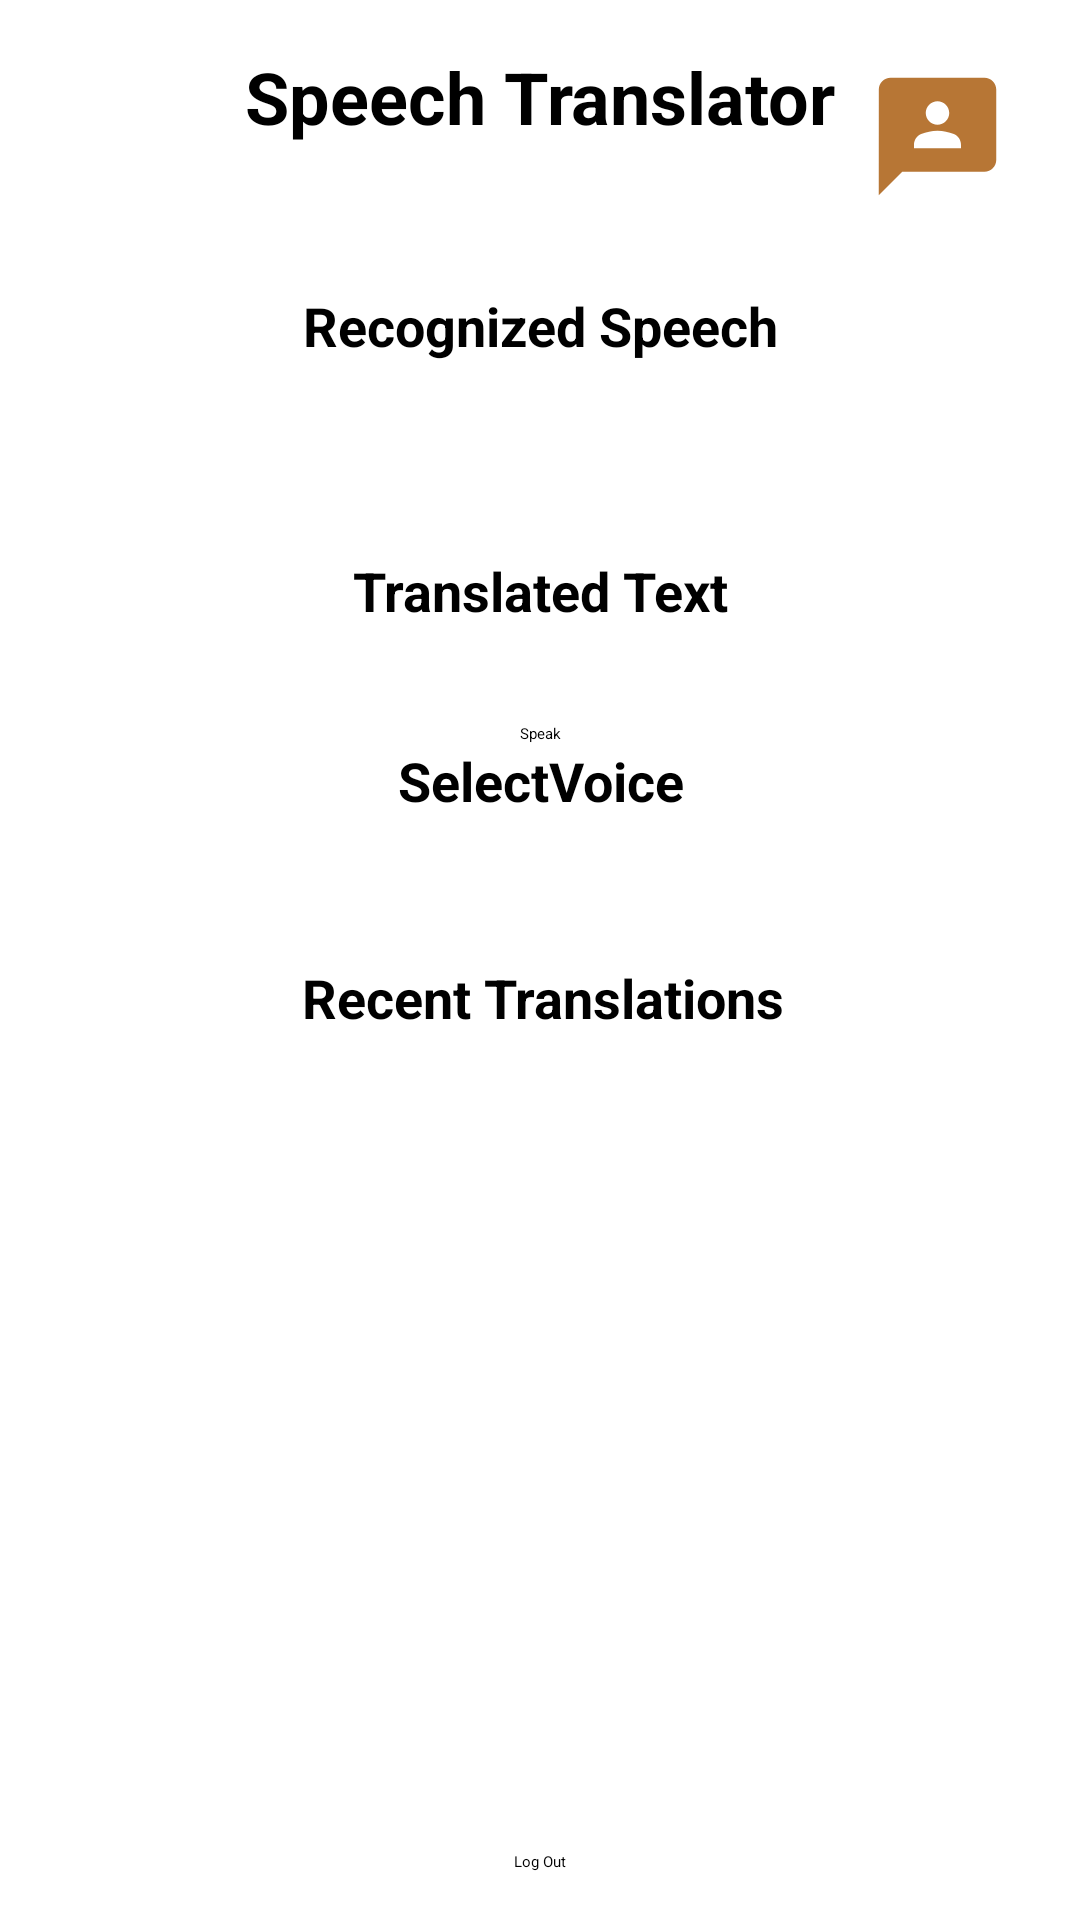

Write the Android layout XML for this screen, with the resource values it uses.
<!-- AndroidManifest.xml: application theme Theme.LanguageTranslator -->
<!-- res/layout/activity_main.xml -->
<?xml version="1.0" encoding="utf-8"?>
<androidx.constraintlayout.widget.ConstraintLayout xmlns:android="http://schemas.android.com/apk/res/android"
    xmlns:app="http://schemas.android.com/apk/res-auto"
    xmlns:tools="http://schemas.android.com/tools"
    android:layout_width="match_parent"
    android:layout_height="match_parent"
    android:background="@drawable/background_5"
    android:visibility="visible"
    tools:context=".MainActivity"
    tools:visibility="visible">

    
    <TextView
        android:id="@+id/tvTranslatorHeading"
        android:layout_width="wrap_content"
        android:layout_height="wrap_content"
        android:paddingStart="16dp"
        android:paddingTop="16dp"
        android:paddingEnd="16dp"
        android:paddingBottom="16dp"
        android:text="Speech Translator"
        android:textColor="@android:color/black"
        android:textSize="24sp"
        android:textStyle="bold"
        app:layout_constraintEnd_toEndOf="parent"
        app:layout_constraintStart_toStartOf="parent"
        app:layout_constraintTop_toTopOf="parent" />

    

    
    <ImageButton
        android:id="@+id/btnProfile"
        android:layout_width="63dp"
        android:layout_height="67dp"
        android:layout_marginTop="12dp"
        android:layout_marginEnd="16dp"
        android:background="?attr/selectableItemBackgroundBorderless"
        android:contentDescription="Profile button"
        android:padding="8dp"
        android:src="@drawable/ic_profile"
        app:layout_constraintEnd_toEndOf="parent"
        app:layout_constraintTop_toTopOf="parent" />

    <TextView
        android:id="@+id/tvResult"
        android:layout_width="wrap_content"
        android:layout_height="wrap_content"
        android:layout_marginTop="16dp"
        android:padding="16dp"
        android:text="Recognized Speech"
        android:textColor="@android:color/black"
        android:textSize="18sp"
        android:textStyle="bold"
        app:layout_constraintEnd_toEndOf="parent"
        app:layout_constraintStart_toStartOf="parent"
        app:layout_constraintTop_toBottomOf="@id/tvTranslatorHeading" />

    
    <Spinner
        android:id="@+id/spinnerLanguage"
        android:layout_width="wrap_content"
        android:layout_height="wrap_content"
        android:layout_marginTop="16dp"
        android:textColor="@android:color/black"
        android:textSize="20sp"
        android:textStyle="bold"
        app:layout_constraintEnd_toEndOf="parent"
        app:layout_constraintStart_toStartOf="parent"
        app:layout_constraintTop_toBottomOf="@id/tvResult" />

    
    <TextView
        android:id="@+id/tvTranslatedText"
        android:layout_width="wrap_content"
        android:layout_height="wrap_content"
        android:layout_marginTop="16dp"
        android:padding="16dp"
        android:text="Translated Text"
        android:textColor="@android:color/black"
        android:textSize="18sp"
        android:textStyle="bold"
        app:layout_constraintEnd_toEndOf="parent"
        app:layout_constraintStart_toStartOf="parent"
        app:layout_constraintTop_toBottomOf="@id/spinnerLanguage" />

    
    <Button
        android:id="@+id/btnSpeak"
        android:layout_width="wrap_content"
        android:layout_height="wrap_content"
        android:layout_marginTop="16dp"
        android:text="Speak"
        app:layout_constraintEnd_toEndOf="parent"
        app:layout_constraintStart_toStartOf="parent"
        app:layout_constraintTop_toBottomOf="@id/tvTranslatedText" />

    
    <Button
        android:id="@+id/btnLogout"
        android:layout_width="wrap_content"
        android:layout_height="wrap_content"
        android:layout_marginBottom="16dp"
        android:text="Log Out"
        app:layout_constraintBottom_toBottomOf="parent"
        app:layout_constraintEnd_toEndOf="parent"
        app:layout_constraintStart_toStartOf="parent" />

    

    

    <Button
        android:id="@+id/btnSelectVoice"
        android:layout_width="wrap_content"
        android:layout_height="wrap_content"
        android:text="SelectVoice"
        android:textColor="@android:color/black"
        android:textSize="18sp"
        android:textStyle="bold"
        app:layout_constraintEnd_toEndOf="@+id/btnSpeak"
        app:layout_constraintStart_toStartOf="@+id/btnSpeak"
        app:layout_constraintTop_toBottomOf="@id/btnSpeak" />

    
    <Spinner
        android:id="@+id/spinnerVoice"
        android:layout_width="wrap_content"
        android:layout_height="wrap_content"
        android:layout_marginTop="8dp"
        app:layout_constraintEnd_toEndOf="@+id/btnSelectVoice"
        app:layout_constraintStart_toStartOf="@+id/btnSelectVoice"
        app:layout_constraintTop_toBottomOf="@id/btnSelectVoice" />

    
    <TextView
        android:id="@+id/tvRecentTranslations"
        android:layout_width="wrap_content"
        android:layout_height="wrap_content"
        android:layout_marginTop="24dp"
        android:padding="16dp"
        android:text="Recent Translations"
        android:textColor="@android:color/black"
        android:textSize="18sp"
        android:textStyle="bold"
        app:layout_constraintEnd_toEndOf="parent"
        app:layout_constraintHorizontal_bias="0.506"
        app:layout_constraintStart_toStartOf="parent"
        app:layout_constraintTop_toBottomOf="@+id/spinnerVoice" />

</androidx.constraintlayout.widget.ConstraintLayout>
<!-- resources referenced by this layout -->
<resources>
  <!-- drawable ic_profile (drawable) -->
  <vector xmlns:android="http://schemas.android.com/apk/res/android" android:height="24dp" android:tint="#B77635" android:viewportHeight="24" android:viewportWidth="24" android:width="24dp">
        
      <path android:fillColor="@android:color/white" android:pathData="M20,2H4.01c-1.1,0 -2,0.9 -2,2L2,22l4,-4h14c1.1,0 2,-0.9 2,-2V4C22,2.9 21.1,2 20,2zM12,6c1.1,0 2,0.9 2,2s-0.9,2 -2,2s-2,-0.9 -2,-2S10.9,6 12,6zM16,14H8v-0.57c0,-0.81 0.48,-1.53 1.22,-1.85C10.07,11.21 11.01,11 12,11c0.99,0 1.93,0.21 2.78,0.58C15.52,11.9 16,12.62 16,13.43V14z"/>
      
  </vector>
  <style name="Theme.LanguageTranslator" parent="Base.Theme.LanguageTranslator">
          
          <item name="android:navigationBarColor">@android:color/transparent</item>
          <item name="android:statusBarColor">@android:color/transparent</item>
          <item name="android:windowLightStatusBar">?attr/isLightTheme</item>
      </style>
</resources>
